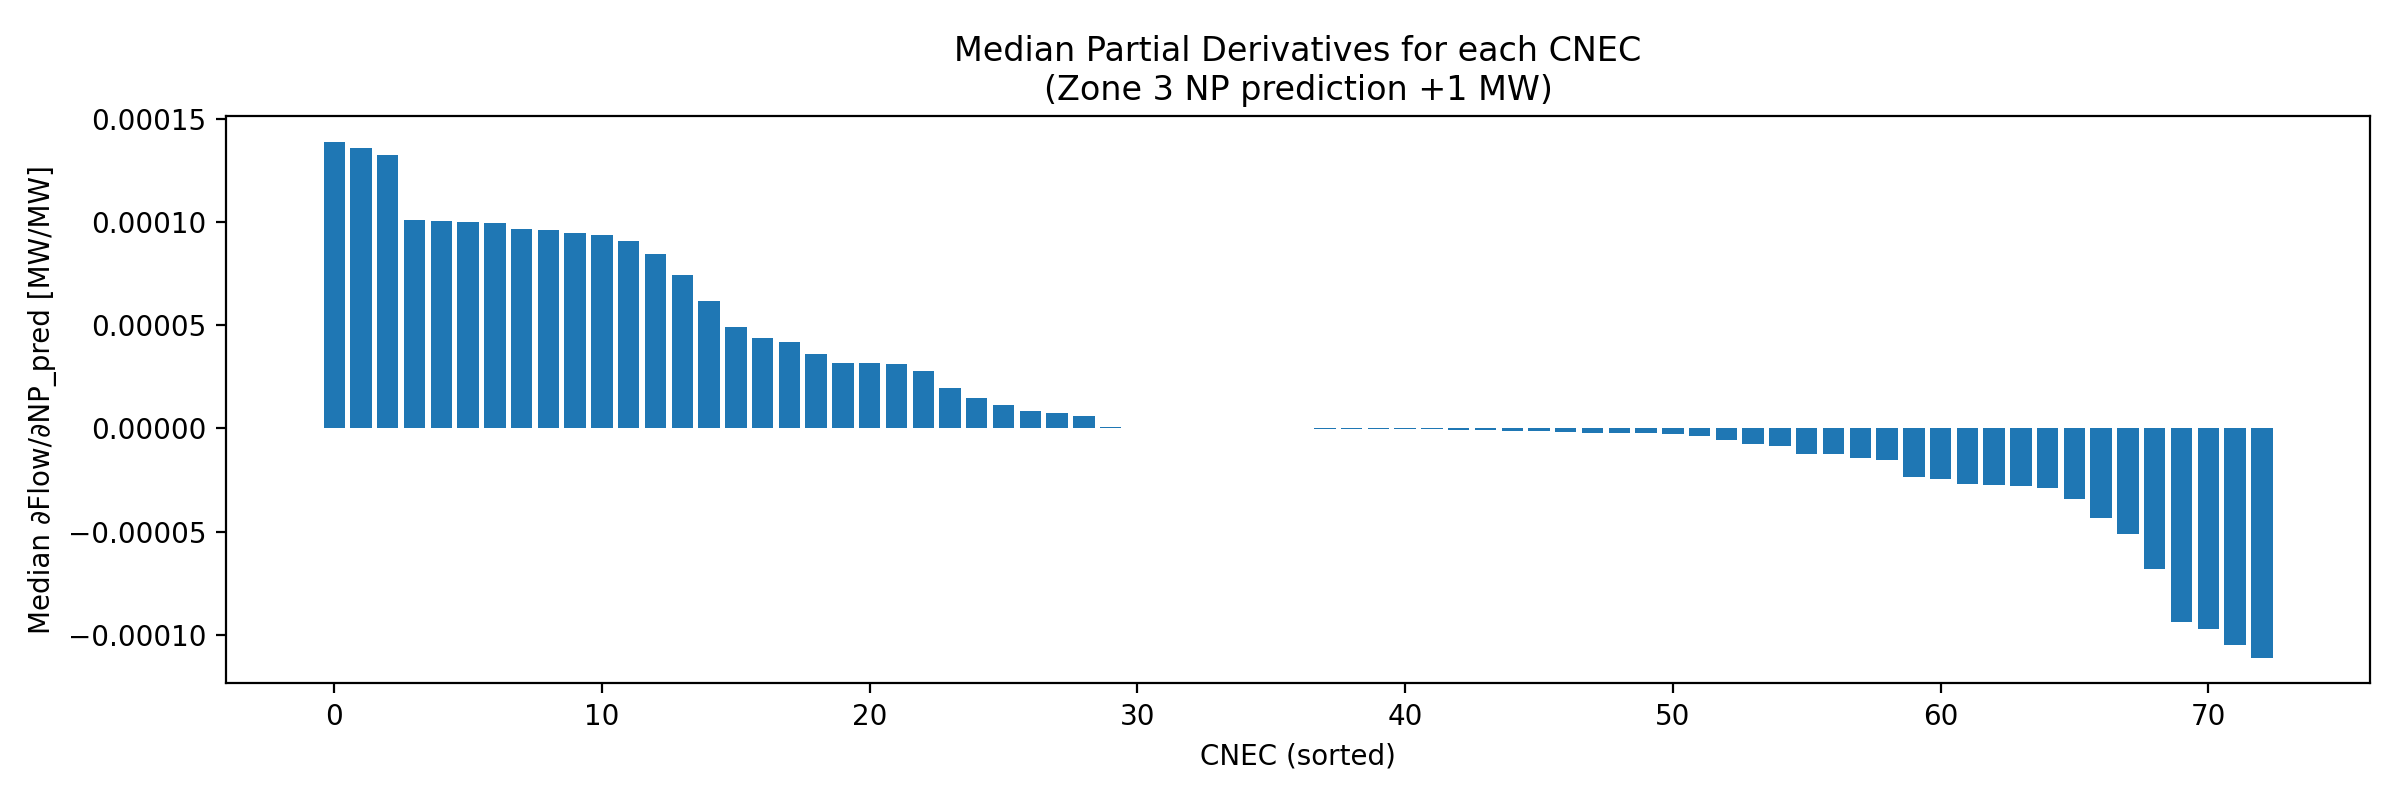

The file beside this chart, header and first rows:
CNEC, median_dFlow_dNPpred
36, 2.7590715491013474e-05
37, 0.0001007
38, 9.466658388746132e-05
39, 9.382573271494567e-05
41, 6.191799239249079e-08
42, -1.2156815720589527e-07
54, 9.624063692283e-05
55, -3.4032704764256223e-06
60, 7.4189102796060825e-06
61, -2.109392573383447e-06
62, -1.4987952823855028e-09
63, -1.8270994380448412e-08
65, 7.451243240956778e-05
66, -1.2230331377648344e-05
67, 4.38182933805673e-05
68, -0.0001047
69, 3.604868205220122e-05
109, -5.544187323047673e-06
113, -1.5188891073129647e-05
114, -9.68323396253054e-05
116, 6.182771884138646e-05
117, 1.9497883529631083e-05
120, -1.1801021160309946e-06
121, -6.132520276420013e-07
122, -2.4179019286464212e-06
123, -7.695596879862478e-06
124, -2.5017216289803087e-06
125, 0.0001003
126, 4.887945797567769e-07
127, -6.786415251066093e-05
128, 4.894293607028211e-05
129, -1.416999012662792e-05
130, -5.11629335190269e-05
131, 2.5221745777464234e-07
134, -2.3517184429439113e-05
136, 8.524332921402758e-06
137, 8.388418566051805e-08
138, 4.193691184339143e-05
139, 3.147528854972264e-05
141, -1.9509020749451176e-06
145, -1.41951747164204e-07
148, 0.0001356
150, 1.4619063556578254e-05
155, 1.139615196116376e-05
158, -3.4035440248250665e-05
159, -4.332154847088407e-05
161, 8.449062726908249e-05
162, -8.637725178130353e-06
163, 7.218277785090768e-09
187, -9.388770453966347e-05
188, -2.6786959429459857e-05
189, -2.798764261909879e-05
207, 9.930060000544046e-05
209, -1.4884292341090146e-08
227, 0.0001323
236, -1.2152039923426312e-05
239, -2.7163681828182622e-05
269, -3.913163591457892e-09
275, -3.901511737886856e-09
284, -2.4351241497580042e-05
... 13 more rows
